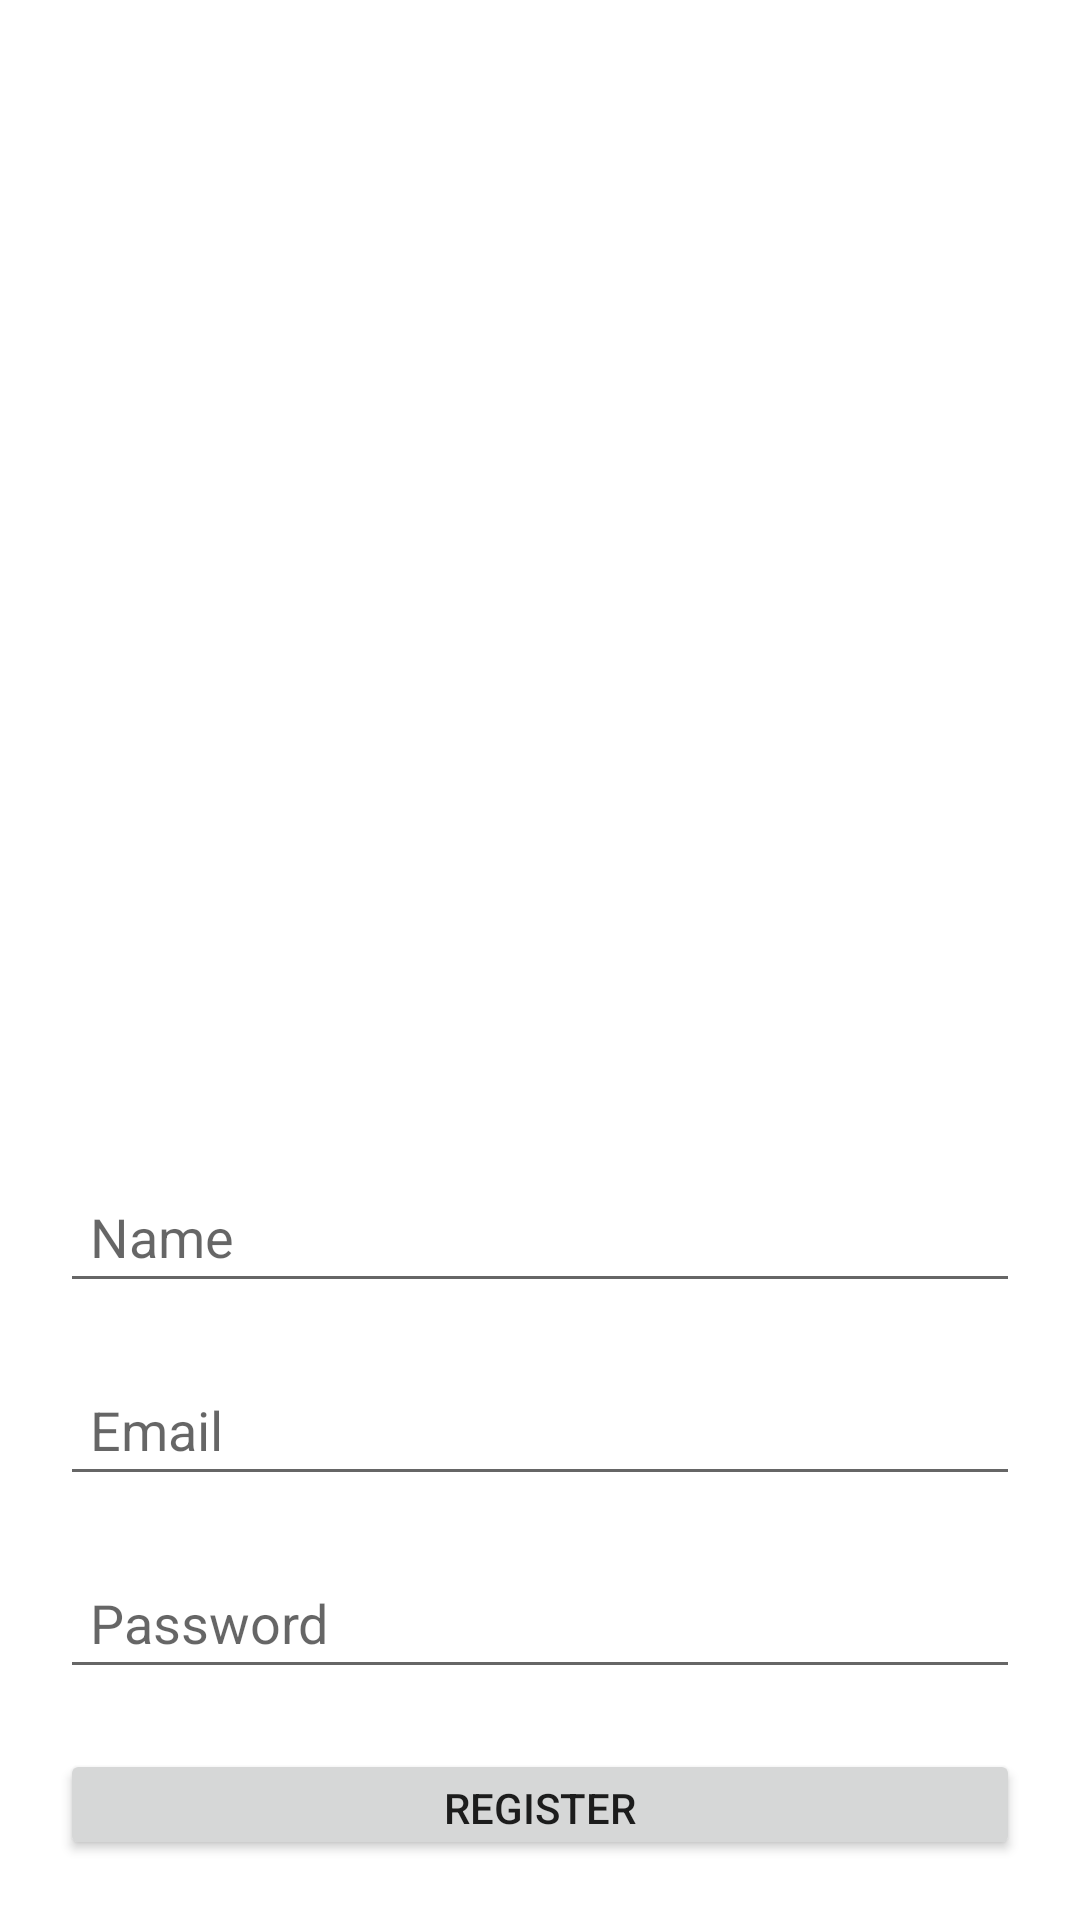

Write the Android layout XML for this screen, with the resource values it uses.
<!-- AndroidManifest.xml: application theme Theme.EcommerceNassim -->
<!-- res/layout/register_layout.xml -->
<?xml version="1.0" encoding="utf-8"?>
<RelativeLayout xmlns:android="http://schemas.android.com/apk/res/android"
    xmlns:tools="http://schemas.android.com/tools"
    android:layout_width="match_parent"
    android:layout_height="match_parent"
    android:padding="20dp"
    tools:context=".customer.RegisterActivity">

    <ImageView
        android:id="@+id/imageEcommerce"
        android:layout_width="match_parent"
        android:layout_height="300dp"
        android:layout_marginTop="50dp"
        android:scaleType="centerCrop"
        android:src="@drawable/ecommerce" />

    <EditText
        android:id="@+id/etName"
        android:layout_width="match_parent"
        android:layout_height="wrap_content"
        android:layout_marginTop="20dp"
        android:layout_below="@id/imageEcommerce"
        android:hint="Name"
        android:padding="10dp" />

    <EditText
        android:id="@+id/etEmail"
        android:layout_width="match_parent"
        android:layout_height="wrap_content"
        android:layout_below="@id/etName"
        android:layout_marginTop="20dp"
        android:hint="Email"
        android:inputType="textEmailAddress"
        android:padding="10dp" />

    <EditText
        android:id="@+id/etPassword"
        android:layout_width="match_parent"
        android:layout_height="wrap_content"
        android:layout_below="@id/etEmail"
        android:layout_marginTop="20dp"
        android:hint="Password"
        android:inputType="textPassword"
        android:padding="10dp" />

    <Button
        android:id="@+id/btnRegister"
        android:layout_width="match_parent"
        android:layout_height="wrap_content"
        android:layout_below="@id/etPassword"
        android:layout_marginTop="20dp"
        android:text="Register" />

    <Button
        android:id="@+id/btnLogin"
        android:layout_width="wrap_content"
        android:layout_height="wrap_content"
        android:layout_below="@id/btnRegister"
        android:layout_centerHorizontal="true"
        android:layout_marginTop="16dp"
        android:text="Se connecter" />


</RelativeLayout>
<!-- resources referenced by this layout -->
<resources>
  <style name="Theme.EcommerceNassim" parent="Theme.MaterialComponents.DayNight.NoActionBar">
          
          <item name="colorPrimary">@color/purple_500</item>
          <item name="colorPrimaryVariant">@color/purple_700</item>
          <item name="colorOnPrimary">@color/white</item>
          
          <item name="colorSecondary">@color/teal_200</item>
          <item name="colorSecondaryVariant">@color/teal_700</item>
          <item name="colorOnSecondary">@color/black</item>
          
          <item name="android:statusBarColor">?attr/colorPrimaryVariant</item>
          
      </style>
  <color name="purple_500">#FF6200EE</color>
  <color name="purple_700">#FF3700B3</color>
  <color name="white">#FFFFFFFF</color>
  <color name="teal_200">#FF03DAC5</color>
  <color name="teal_700">#FF018786</color>
  <color name="black">#FF000000</color>
</resources>
